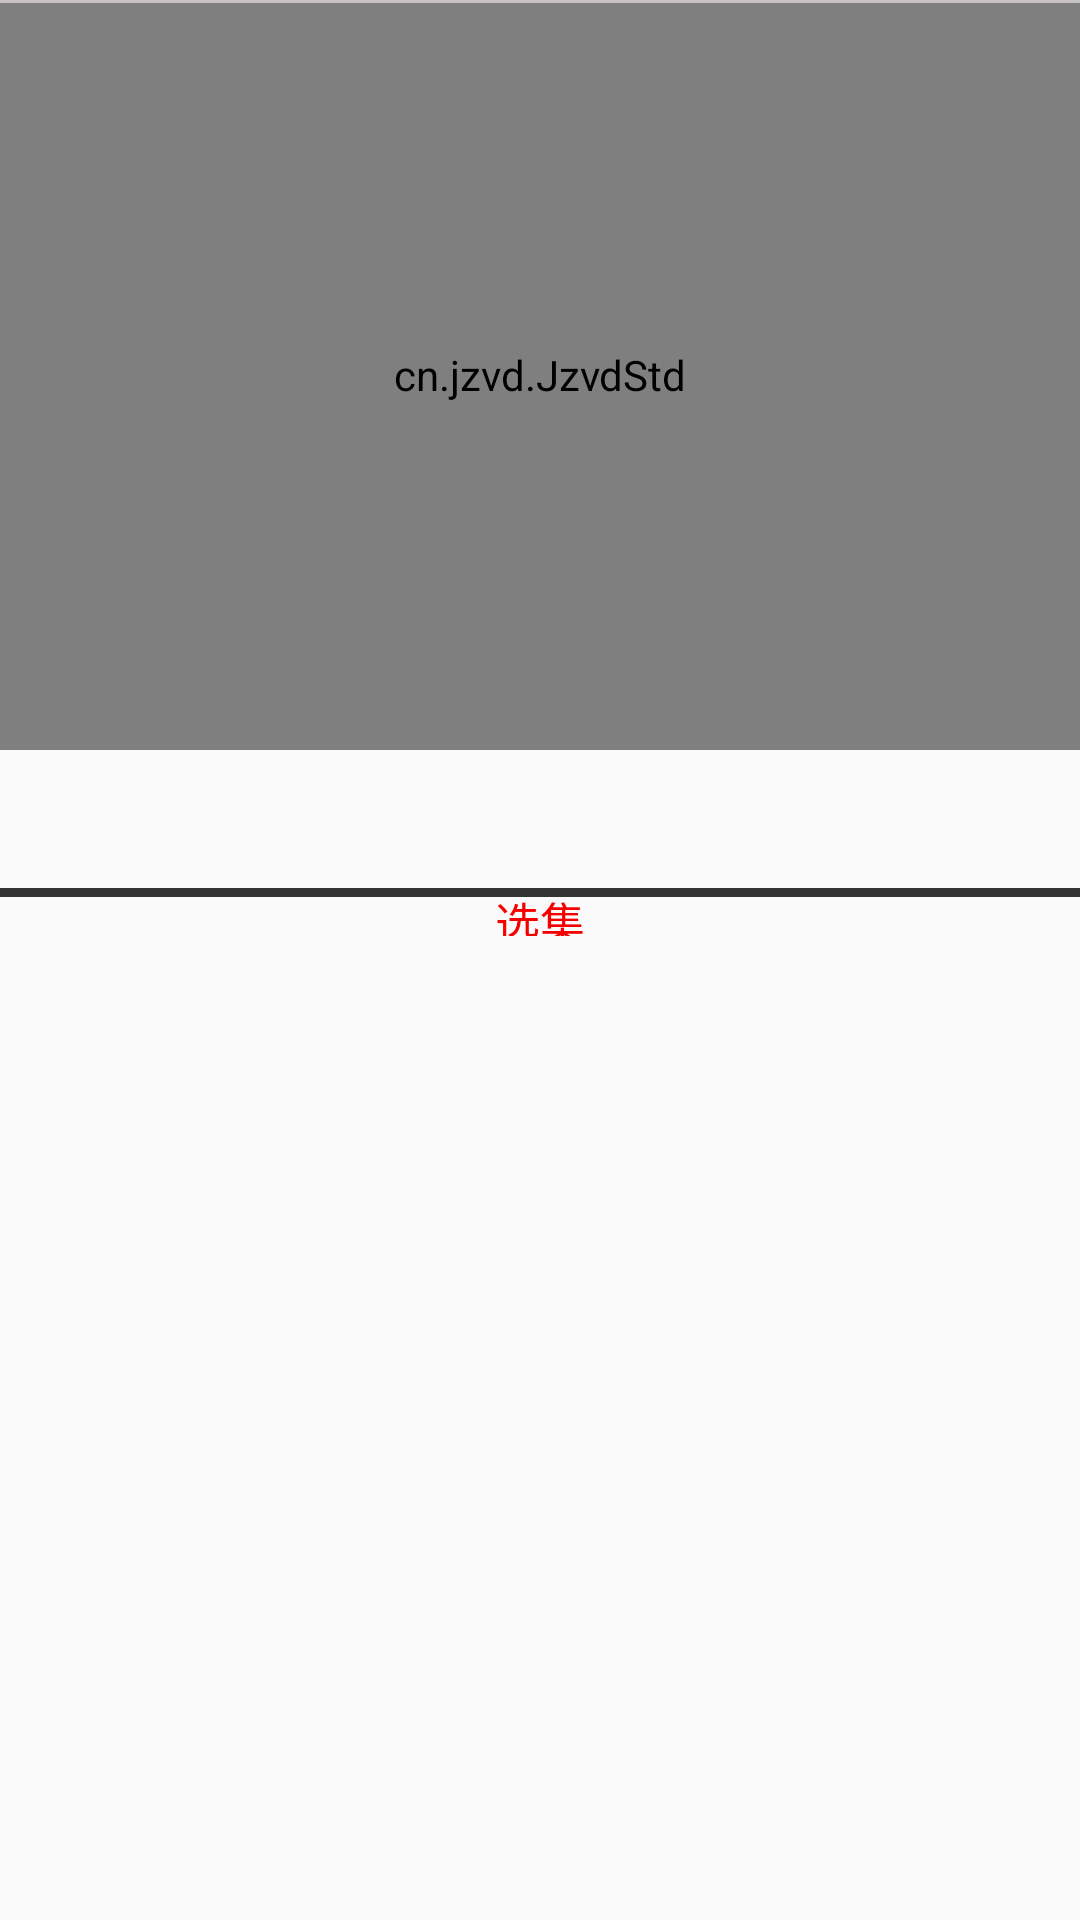

Layout XML and referenced resources for this Android screen:
<!-- AndroidManifest.xml: application theme AppCompatTheme -->
<!-- res/layout/activity_player.xml -->
<?xml version="1.0" encoding="utf-8"?>
<RelativeLayout
    xmlns:android="http://schemas.android.com/apk/res/android"
    android:orientation="vertical"
    android:layout_width="match_parent"
    android:layout_height="match_parent">
 <cn.jzvd.JzvdStd
     android:id="@+id/Player"
     android:layout_width="match_parent"
     android:layout_height="250dp"/>

 <View
     android:layout_width="match_parent"
     android:layout_height="1dp"
     android:layout_above="@id/button_Navigation"
     android:background="#C9C4C4" />
 <TextView
     android:id="@+id/TV_name"
     android:layout_width="wrap_content"
     android:layout_height="wrap_content"
     android:layout_below="@+id/Player"
     android:textSize="20sp"
     />
 <TextView
     android:id="@+id/Tv_content"
     android:maxLines="3"
     android:ellipsize="end"
     android:layout_below="@+id/TV_name"
     android:layout_width="match_parent"
     android:layout_height="wrap_content" />
 <View
     android:id="@+id/View_2"
     android:layout_width="match_parent"
     android:layout_height="3dp"
     android:layout_below="@id/Tv_content"
     android:background="#353434" />

 <TextView
     android:id="@+id/tv_xuanji"
     android:layout_width="match_parent"
     android:layout_height="16dp"
     android:layout_below="@+id/Tv_content"
     android:gravity="center"
     android:text="选集"
     android:textColor="#F70000"
     android:textSize="15sp" />

 <android.support.v7.widget.RecyclerView
     android:id="@+id/rv_ji"
     android:paddingTop="5dp"
     android:layout_below="@+id/tv_xuanji"
     android:layout_width="match_parent"
     android:layout_height="wrap_content" />

</RelativeLayout>
<!-- resources referenced by this layout -->
<resources>
  <style name="AppCompatTheme" parent="Theme.AppCompat.Light.NoActionBar">
          
          <item name="colorPrimary">@color/colorPrimary</item>
          <item name="colorPrimaryDark">@color/colorPrimaryDark</item>
          <item name="colorAccent">@color/colorAccent</item>
  
      </style>
  <color name="colorPrimary">#008577</color>
  <color name="colorPrimaryDark">#00574B</color>
  <color name="colorAccent">#D81B60</color>
</resources>
